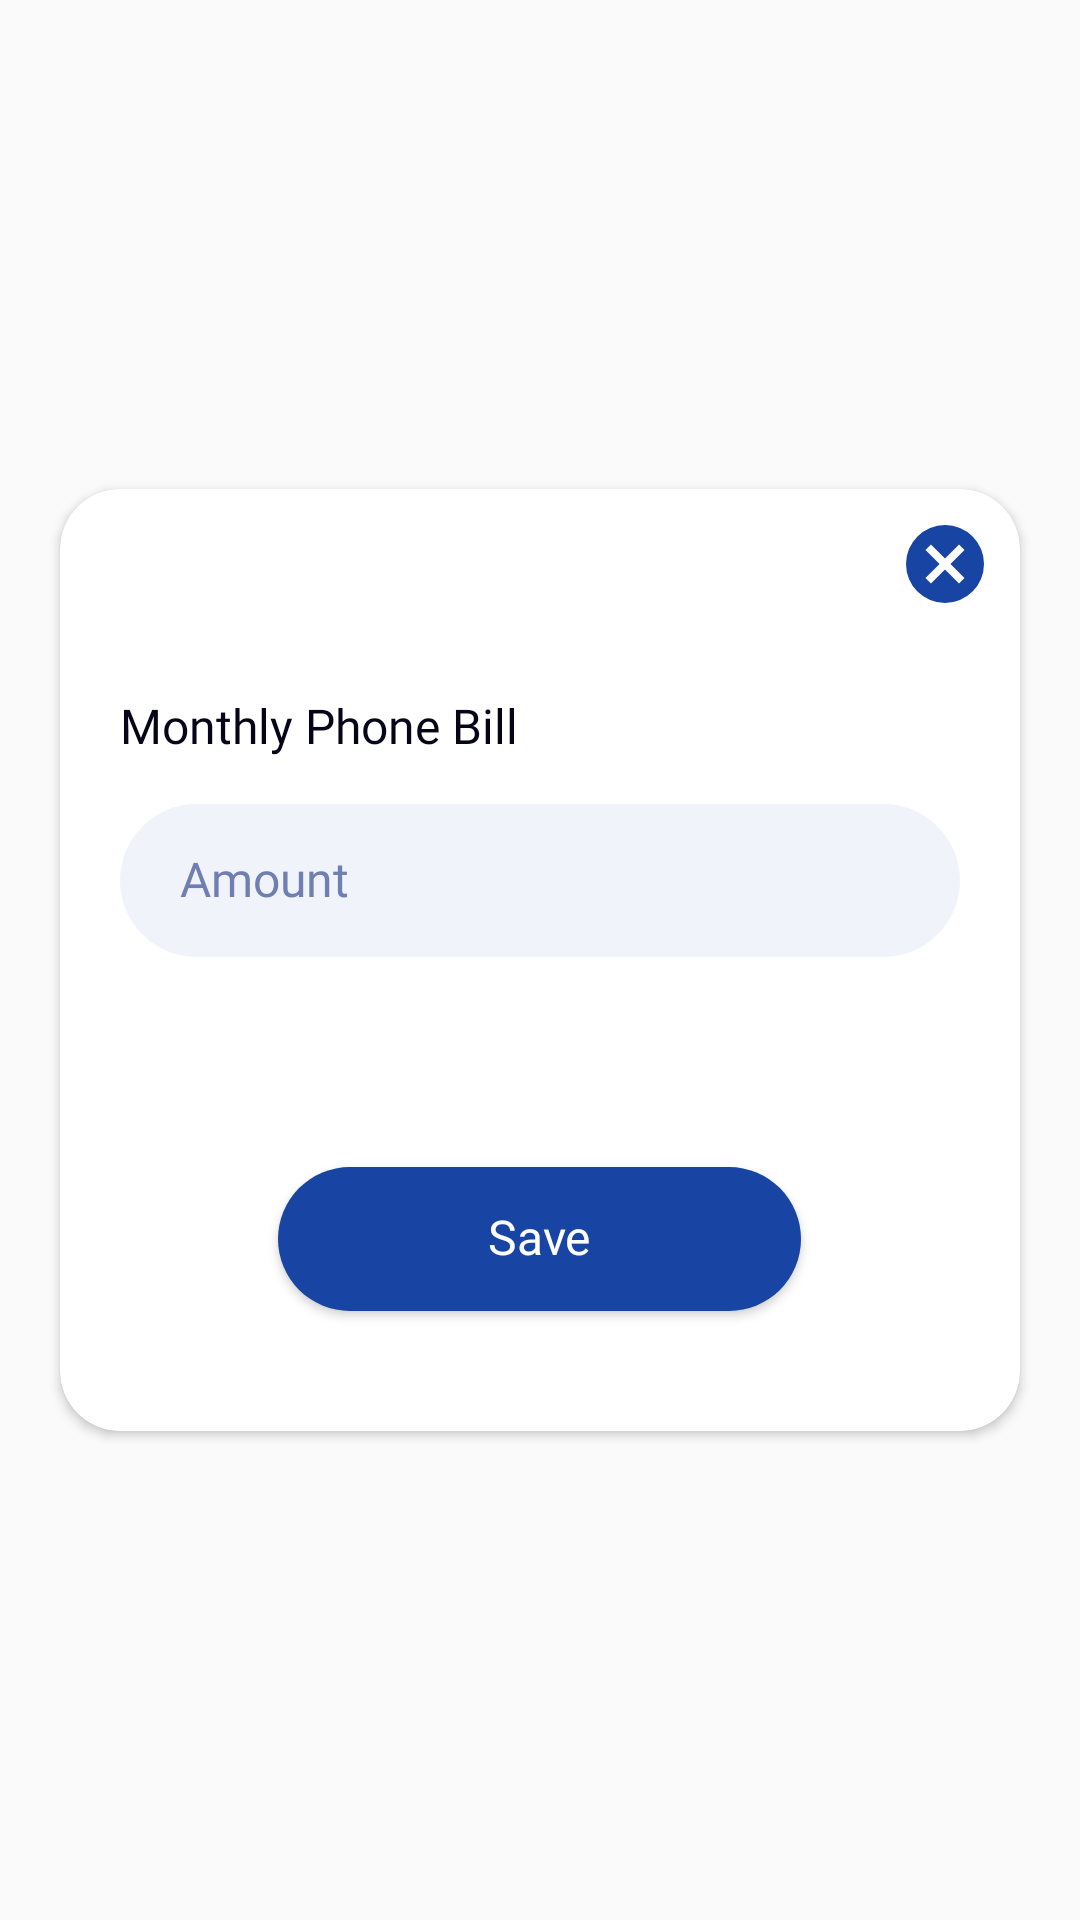

The Android layout XML behind this screen, and the referenced resources:
<!-- AndroidManifest.xml: application theme AppTheme -->
<!-- res/layout/fragment_monthly_phone_bill_dialog.xml -->
<?xml version="1.0" encoding="utf-8"?>
<RelativeLayout xmlns:android="http://schemas.android.com/apk/res/android"
                xmlns:tools="http://schemas.android.com/tools"
                xmlns:app="http://schemas.android.com/apk/res-auto"
                android:layout_width="match_parent"
                android:layout_height="match_parent"
>
    <androidx.cardview.widget.CardView
            android:layout_width="match_parent"
            android:layout_height="wrap_content"
            android:layout_centerInParent="true"
            android:layout_margin="@dimen/size_20dp"
            app:cardCornerRadius="@dimen/size_20dp"
            tools:context=".ui.navigationdrawer.home.AddNumberDialogFragment">

        <RelativeLayout
                android:layout_width="match_parent"
                android:layout_height="wrap_content"
                android:text="@string/hello_blank_fragment">

            <ImageView
                    android:layout_width="@dimen/size_50dp"
                    android:layout_height="@dimen/size_50dp"
                    android:layout_alignParentRight="true"
                    android:padding="@dimen/size_12dp"
                    android:src="@drawable/ic_close_dialog"
                    android:id="@+id/ivClose"

            />
            <LinearLayout
                    android:layout_width="match_parent"
                    android:layout_height="wrap_content"
                    android:layout_below="@id/ivClose"
                    android:layout_margin="@dimen/size_20dp"
                    android:orientation="vertical"
            >
                <androidx.appcompat.widget.AppCompatTextView
                        android:layout_width="match_parent"
                        android:layout_height="wrap_content"
                        style="@style/FontPrimaryRegular.size_16sp.PrimaryText"
                        android:text="@string/monthly_phone_bill"/>


                <androidx.appcompat.widget.AppCompatEditText
                        android:layout_width="match_parent"
                        android:layout_height="wrap_content"
                        android:layout_marginTop="@dimen/size_16dp"
                        android:id="@+id/etAmount"
                        style="@style/editTextStyle"
                        android:inputType="numberDecimal"
                        android:hint="@string/amount"
                />


                <androidx.appcompat.widget.AppCompatButton
                        android:layout_width="wrap_content"
                        android:layout_height="wrap_content"
                        style="@style/ButtonStyle"

                        android:layout_gravity="center"
                        android:paddingLeft="@dimen/size_70dp"
                        android:paddingRight="@dimen/size_70dp"
                        android:id="@+id/btnSave"
                        android:layout_marginTop="@dimen/size_70dp"
                        android:layout_marginBottom="@dimen/size_20dp"
                        android:text="@string/save"/>

            </LinearLayout>
        </RelativeLayout>

    </androidx.cardview.widget.CardView>
</RelativeLayout>
<!-- resources referenced by this layout -->
<resources>
  <dimen name="size_12dp">12dp</dimen>
  <dimen name="size_16dp">16dp</dimen>
  <dimen name="size_20dp">20dp</dimen>
  <dimen name="size_50dp">50dp</dimen>
  <dimen name="size_70dp">70dp</dimen>
  <!-- drawable ic_close_dialog (drawable) -->
  <vector xmlns:android="http://schemas.android.com/apk/res/android" android:height="20dp"
          android:viewportHeight="20.353" android:viewportWidth="20.353" android:width="20dp">
      <path android:fillColor="#1844a4"
            android:pathData="M10.176,0a10.176,10.176 0,1 0,10.177 10.176A10.141,10.141 0,0 0,10.176 0zM15.264,13.84l-1.425,1.425 -3.664,-3.664 -3.662,3.663 -1.425,-1.424 3.664,-3.664 -3.664,-3.663 1.425,-1.425 3.664,3.663 3.664,-3.663 1.425,1.424 -3.664,3.664z"/>
  </vector>
  <string name="amount">Amount</string>
  <string name="hello_blank_fragment">Hello blank fragment</string>
  <string name="monthly_phone_bill">Monthly Phone Bill</string>
  <string name="save">Save</string>
  <style name="ButtonStyle" parent="FontPrimaryRegular.size_16sp.white">
          <item name="android:elevation">@dimen/size_4dp</item>
          <item name="android:background">@drawable/button_back_main</item>
          <item name="android:textAllCaps">false
          </item>
      </style>
  <style name="FontPrimaryRegular.size_16sp.PrimaryText">
          <item name="android:textColor">@color/colorPrimaryText</item>
      </style>
  <style name="editTextStyle" parent="FontPrimaryRegular.size_16sp.PrimaryText">
          <item name="android:background">@drawable/edittext_bg</item>
          <item name="android:paddingLeft">@dimen/size_20dp</item>
          <item name="android:paddingRight">@dimen/size_20dp</item>
          <item name="android:paddingTop">@dimen/size_16dp</item>
          <item name="android:paddingBottom">@dimen/size_16dp</item>
          <item name="android:drawablePadding">@dimen/size_20dp</item>
          <item name="android:textColorHint">@color/colorHint</item>
          <item name="android:singleLine">true</item>
          <item name="android:ellipsize">end</item>
      </style>
  <style name="AppTheme" parent="Theme.AppCompat.Light.DarkActionBar">
          
          <item name="colorPrimary">@color/colorPrimary</item>
          <item name="colorPrimaryDark">@color/colorPrimaryDark</item>
          <item name="colorAccent">@color/colorAccent</item>
      </style>
  <style name="FontPrimaryRegular.size_16sp.white">
          <item name="android:textColor">@color/colorWhite</item>
      </style>
  <dimen name="size_4dp">4dp</dimen>
  <!-- drawable button_back_main (drawable) -->
  <?xml version="1.0" encoding="utf-8"?>
  <shape xmlns:android="http://schemas.android.com/apk/res/android"
      android:shape="rectangle">
  
      <solid android:color="@color/colorPrimary"/>
      <corners android:radius="@dimen/size_40dp"/>
  
  </shape>
  <color name="colorPrimaryText">#060417</color>
  <!-- drawable edittext_bg (drawable) -->
  <?xml version="1.0" encoding="utf-8"?>
  <shape xmlns:android="http://schemas.android.com/apk/res/android"
         android:shape="rectangle">
  
      <solid android:color="@color/colorEdittextBg"/>
      <corners android:radius="@dimen/size_40dp"/>
  
  </shape>
  <color name="colorHint">#6f7faf</color>
  <color name="colorPrimary">#1844a4</color>
  <color name="colorPrimaryDark">#1844a4</color>
  <color name="colorAccent">#1844a4</color>
  <color name="colorWhite">#FFFFFF</color>
  <dimen name="size_40dp">40dp</dimen>
  <color name="colorEdittextBg">#F1F3FB</color>
</resources>
